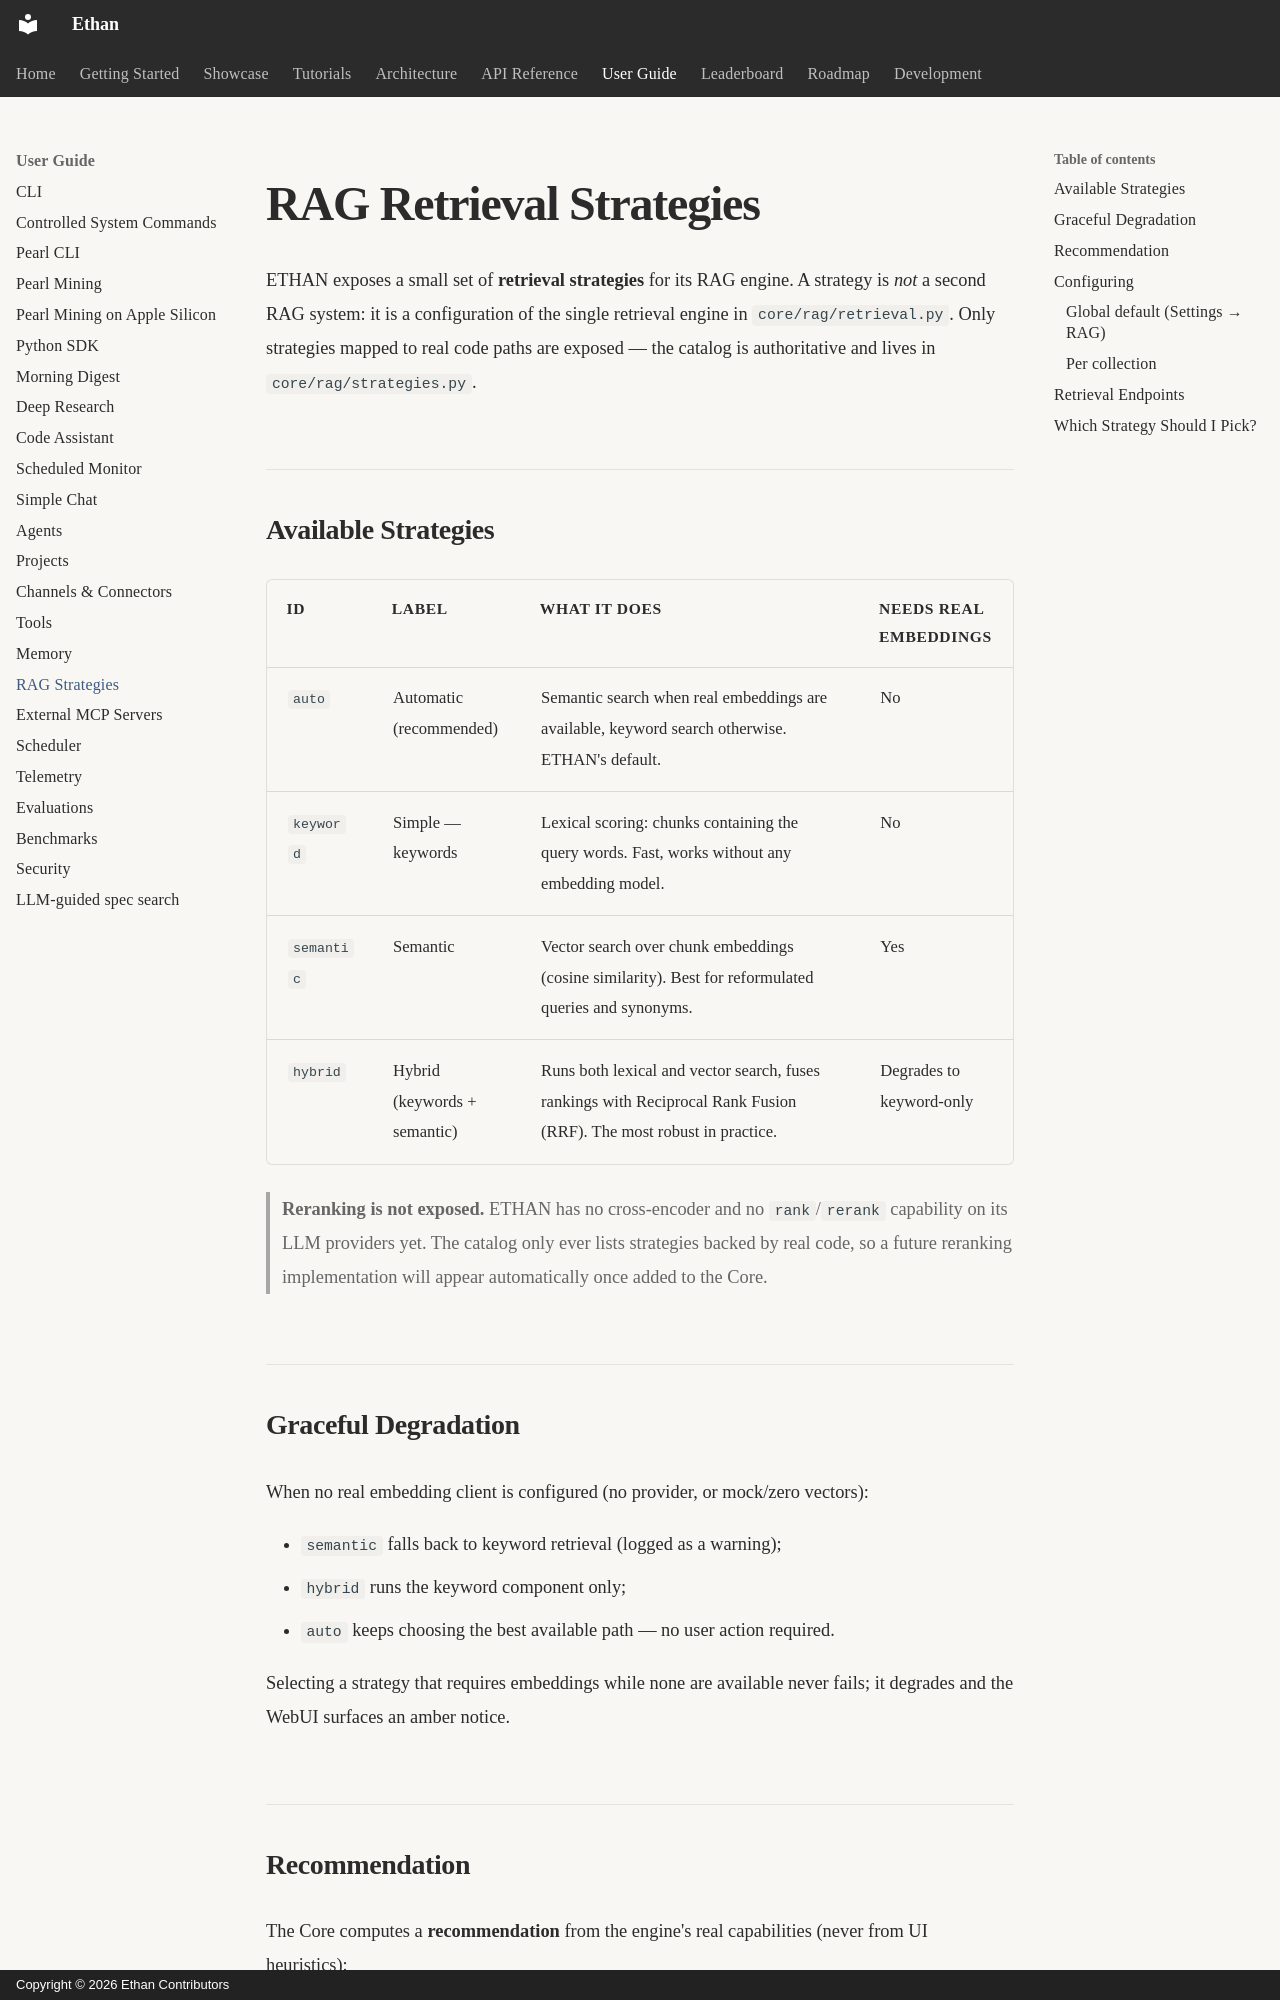

repository: seclib/Ethan · page: user-guide/rag-strategies/index.html · generator: mkdocs · copyright: Copyright © 2026 Ethan Contributors

# RAG Retrieval Strategies

ETHAN exposes a small set of **retrieval strategies** for its RAG engine. A strategy is *not* a second RAG system: it is a configuration of the single retrieval engine in `core/rag/retrieval.py`. Only strategies mapped to real code paths are exposed — the catalog is authoritative and lives in `core/rag/strategies.py`.

## Available Strategies

| ID | Label | What it does | Needs real embeddings |
|----|-------|--------------|-----------------------|
| `auto` | Automatic (recommended) | Semantic search when real embeddings are available, keyword search otherwise. ETHAN's default. | No |
| `keyword` | Simple — keywords | Lexical scoring: chunks containing the query words. Fast, works without any embedding model. | No |
| `semantic` | Semantic | Vector search over chunk embeddings (cosine similarity). Best for reformulated queries and synonyms. | Yes |
| `hybrid` | Hybrid (keywords + semantic) | Runs both lexical and vector search, fuses rankings with Reciprocal Rank Fusion (RRF). The most robust in practice. | Degrades to keyword-only |

> **Reranking is not exposed.** ETHAN has no cross-encoder and no `rank`/`rerank` capability on its LLM providers yet. The catalog only ever lists strategies backed by real code, so a future reranking implementation will appear automatically once added to the Core.
